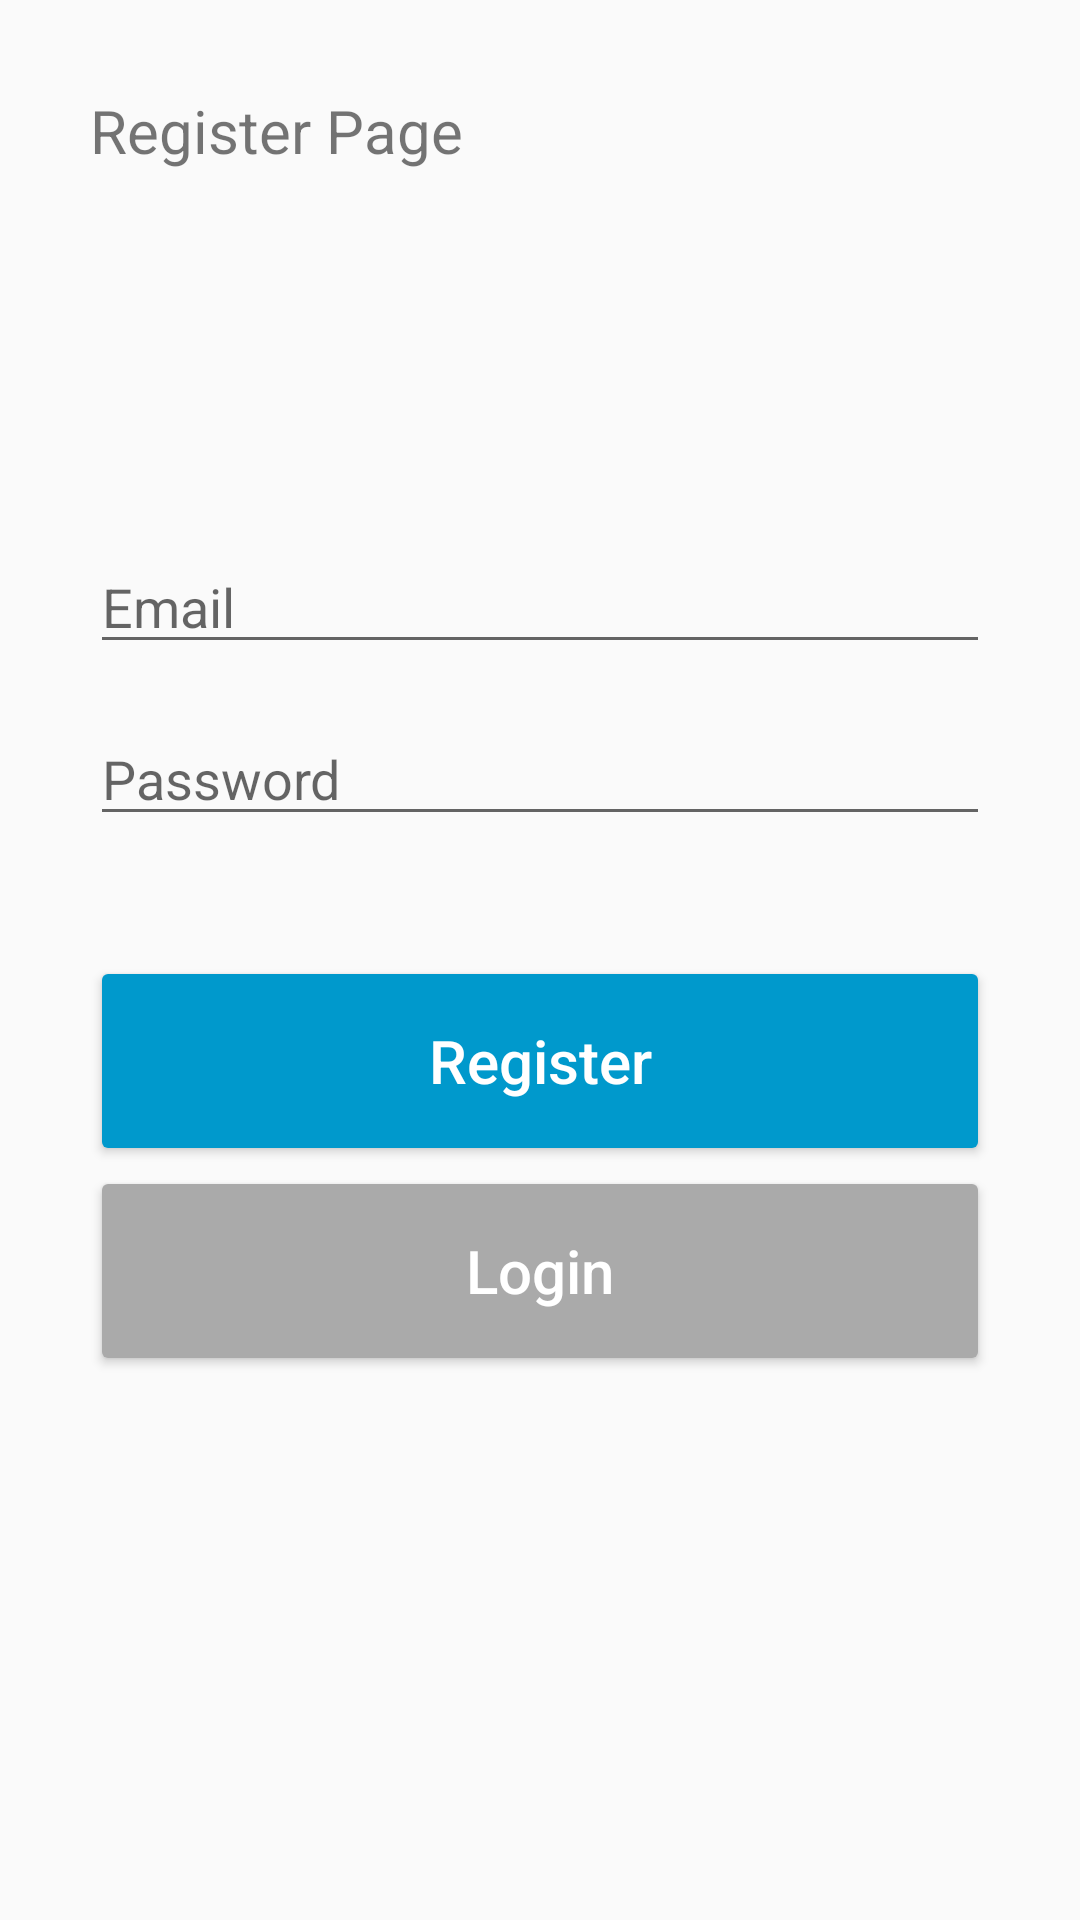

Android layout source for this screen:
<!-- AndroidManifest.xml: activity theme Theme.AppCompat.Light.NoActionBar -->
<!-- res/layout/activity_register.xml -->
<?xml version="1.0" encoding="utf-8"?>
<androidx.constraintlayout.widget.ConstraintLayout xmlns:android="http://schemas.android.com/apk/res/android"
    xmlns:app="http://schemas.android.com/apk/res-auto"
    xmlns:tools="http://schemas.android.com/tools"
    android:layout_width="match_parent"
    android:layout_height="match_parent"
    android:padding="30dp">

    <TextView
            android:layout_width="wrap_content"
            android:layout_height="wrap_content"
            android:textSize="20dp"
            android:text="Register Page"
            />

    <EditText
        android:id="@+id/email_input_register"
        android:layout_width="match_parent"
        android:layout_height="wrap_content"
        android:layout_marginTop="150dp"
        android:ems="10"
        android:hint="Email"
        android:inputType="textEmailAddress"
        app:layout_constraintEnd_toEndOf="parent"
        app:layout_constraintStart_toStartOf="parent"
        app:layout_constraintTop_toTopOf="parent" />

    <EditText
        android:id="@+id/password_input_register"
        android:layout_width="match_parent"
        android:layout_height="wrap_content"
        android:layout_marginTop="16dp"
        android:ems="10"
        android:hint="Password"
        android:inputType="textPassword"
        app:layout_constraintEnd_toEndOf="parent"
        app:layout_constraintStart_toStartOf="parent"
        app:layout_constraintTop_toBottomOf="@+id/email_input_register" />

    <Button
        android:id="@+id/register_button_register"
        android:layout_width="match_parent"
        android:backgroundTint="@android:color/holo_blue_dark"
        android:layout_marginTop="40dp"
        android:layout_height="70dp"
        android:text="Register"
        android:textColor="@android:color/white"
        android:textSize="20sp"
        android:textAllCaps="false"
        app:layout_constraintEnd_toEndOf="parent"
        app:layout_constraintStart_toStartOf="parent"
        app:layout_constraintTop_toBottomOf="@+id/password_input_register" />

    <Button
        android:id="@+id/login_button_register"
        android:layout_width="match_parent"
        android:layout_height="70dp"
        android:text="Login"
        android:textColor="@android:color/white"
        android:backgroundTint="@android:color/darker_gray"
        android:textSize="20sp"
        android:textAllCaps="false"
        app:layout_constraintEnd_toEndOf="parent"
        app:layout_constraintStart_toStartOf="parent"
        app:layout_constraintTop_toBottomOf="@+id/register_button_register" />
</androidx.constraintlayout.widget.ConstraintLayout>
<!-- resources referenced by this layout -->
<resources>

</resources>
